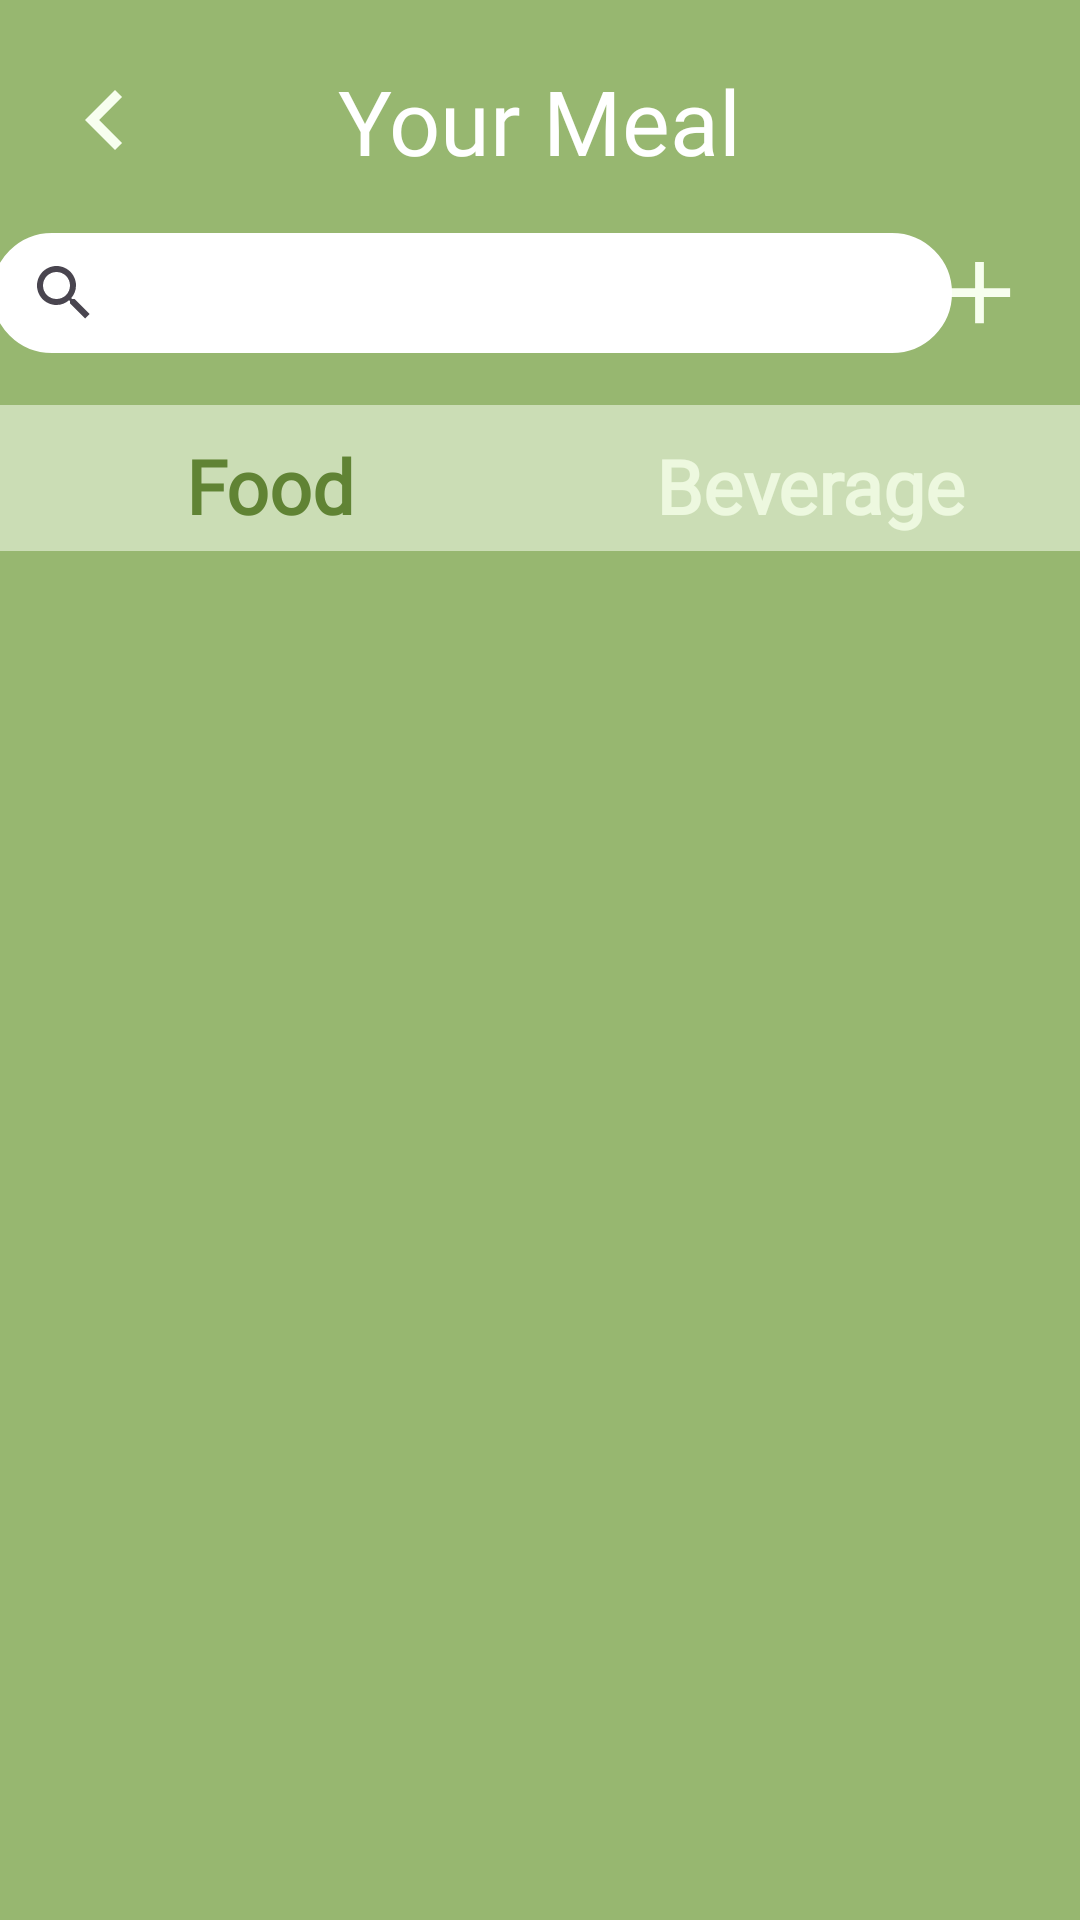

Android layout source for this screen:
<!-- AndroidManifest.xml: application theme Theme.Miniproject -->
<!-- res/layout/fragment_favourite.xml -->
<?xml version="1.0" encoding="utf-8"?>
<FrameLayout xmlns:android="http://schemas.android.com/apk/res/android"
    android:id="@+id/food_fragment"
    xmlns:tools="http://schemas.android.com/tools"
    android:layout_width="match_parent"
    android:layout_height="match_parent"
    xmlns:app="http://schemas.android.com/apk/res-auto"
    android:background="@color/lv2">

    <androidx.constraintlayout.widget.ConstraintLayout
        android:layout_width="match_parent"
        android:layout_height="wrap_content">

        <ImageButton
            android:id="@+id/imageButton2"
            android:layout_width="wrap_content"
            android:layout_height="wrap_content"
            android:background="@color/lv2"
            android:src="@drawable/left"
            android:layout_marginVertical="@dimen/distance_lv2"
            android:layout_marginHorizontal="@dimen/distance_lv1"
            app:layout_constraintStart_toStartOf="parent"
            app:layout_constraintTop_toTopOf="parent" />


        <TextView
            android:id="@+id/textView"
            android:layout_width="wrap_content"
            android:layout_height="wrap_content"
            android:layout_marginVertical="@dimen/distance_lv2"
            android:fontFamily="@font/itim"
            android:text="Your Meal"
            android:textColor="@color/white"
            android:textSize="@dimen/title_size"
            app:layout_constraintEnd_toEndOf="parent"
            app:layout_constraintStart_toStartOf="parent"
            app:layout_constraintTop_toTopOf="parent" />

        <ImageButton
            android:id="@+id/btn_ic_add"
            android:layout_width="wrap_content"
            android:layout_height="wrap_content"
            android:layout_marginTop="80dp"
            android:layout_marginEnd="16dp"
            android:src="@drawable/add"
            android:background="@color/lv2"
            android:tint="@color/lv5"
            app:layout_constraintEnd_toEndOf="parent"
            app:layout_constraintTop_toTopOf="parent" />

        <androidx.appcompat.widget.SearchView
            android:id="@+id/search_food"
            android:layout_width="320dp"
            android:layout_height="40dp"
            android:layout_margin="@dimen/distance_small2"
            android:background="@drawable/border1"
            android:backgroundTint="@color/white"
            app:layout_constraintBottom_toTopOf="@+id/linearLayout"
            app:layout_constraintEnd_toStartOf="@+id/btn_ic_add"
            app:layout_constraintHorizontal_bias="0.43"
            app:layout_constraintStart_toStartOf="parent"
            app:layout_constraintTop_toBottomOf="@+id/textView">

        </androidx.appcompat.widget.SearchView>

        <LinearLayout
            android:id="@+id/linearLayout"
            android:layout_width="match_parent"
            android:layout_height="wrap_content"
            android:layout_marginVertical="@dimen/distance_lv2"
            android:background="@color/lv4"
            android:paddingVertical="@dimen/distance_small1"
            android:backgroundTint="@color/lv4"
            app:layout_constraintEnd_toEndOf="parent"
            app:layout_constraintStart_toStartOf="parent"
            app:layout_constraintTop_toBottomOf="@+id/btn_ic_add">

            <TextView
                android:layout_width="0dp"
                android:layout_height="match_parent"
                android:layout_weight="1"
                android:fontFamily="@font/itim"
                android:paddingTop="@dimen/distance_small1"
                android:text="Food"
                android:textAlignment="center"
                android:textColor="@color/lv1"
                android:textSize="@dimen/text_size"
                android:textStyle="bold" />

            <TextView
                android:layout_width="0dp"
                android:layout_height="match_parent"
                android:layout_weight="1"
                android:fontFamily="@font/itim"
                android:paddingTop="@dimen/distance_small1"
                android:text="Beverage"
                android:textAlignment="center"
                android:textColor="@color/lv7"
                android:textSize="@dimen/text_size"
                android:textStyle="bold" />
        </LinearLayout>

        <ListView
            android:id="@+id/lv_food"
            android:layout_width="match_parent"
            android:layout_height="wrap_content"
            android:layout_margin="@dimen/distance_lv1"
            android:layout_marginVertical="@dimen/distance_lv5"
            android:scrollbars="vertical"
            app:layout_constraintEnd_toEndOf="parent"
            app:layout_constraintStart_toStartOf="parent"
            app:layout_constraintTop_toBottomOf="@+id/linearLayout"
            tools:listitem="@layout/list_food" />
    </androidx.constraintlayout.widget.ConstraintLayout>
</FrameLayout>
<!-- res/layout/list_food.xml (included above) -->
<?xml version="1.0" encoding="utf-8"?>
<androidx.constraintlayout.widget.ConstraintLayout xmlns:android="http://schemas.android.com/apk/res/android"
    xmlns:app="http://schemas.android.com/apk/res-auto"
    xmlns:tools="http://schemas.android.com/tools"
    android:layout_width="match_parent"
    android:layout_height="wrap_content"
    android:layout_margin="@dimen/distance_lv2"
    android:background="@drawable/border1">

        <TextView
            android:id="@+id/txt_ed_gam_lf"
            android:layout_width="wrap_content"
            android:layout_height="wrap_content"
            android:layout_marginHorizontal="@dimen/distance_lv6"
            android:layout_marginVertical="@dimen/distance_small1"
            android:layout_marginStart="40dp"
            android:fontFamily="@font/itim"
            android:text="100"
            android:textColor="@color/lv1"
            android:textSize="@dimen/text_smail_size2"
            app:layout_constraintBottom_toBottomOf="parent"
            app:layout_constraintStart_toStartOf="parent"
            app:layout_constraintTop_toBottomOf="@+id/txt_ed_name_lf"
            app:layout_constraintVertical_bias="0.2" />

        <TextView
            android:id="@+id/txt_ed_name_lf"
            android:layout_width="wrap_content"
            android:layout_height="wrap_content"
            android:layout_marginHorizontal="@dimen/distance_lv6"
            android:layout_marginVertical="@dimen/distance_small1"
            android:fontFamily="@font/itim"
            android:text="Thit ga"
            android:textColor="@color/lv1"
            android:textSize="@dimen/text_size"
            app:layout_constraintStart_toStartOf="parent"
            app:layout_constraintTop_toTopOf="parent" />


        <TextView
            android:id="@+id/txt_ed_kcal_lf"
            android:layout_width="wrap_content"
            android:layout_height="wrap_content"
            android:layout_marginVertical="@dimen/distance_small1"
            android:layout_marginHorizontal="@dimen/distance_lv2"
            android:layout_marginBottom="4dp"
            android:fontFamily="@font/itim"
            android:text="150"
            android:textColor="@color/lv1"
            android:textSize="@dimen/text_smail_size2"
            app:layout_constraintBottom_toBottomOf="parent"
            app:layout_constraintStart_toEndOf="@+id/txt_ed_gam_lf" />
        >

        <ImageButton
            android:id="@+id/btn_add_lf"
            android:layout_width="30dp"
            android:layout_height="30dp"
            android:layout_marginEnd="12dp"
            android:src="@drawable/add"
            android:background="@color/white"
            app:layout_constraintBottom_toBottomOf="parent"
            app:layout_constraintEnd_toStartOf="@+id/btn_delete_lf"
            app:layout_constraintTop_toTopOf="parent"
            app:layout_constraintVertical_bias="0.6" />

        <ImageButton
            android:id="@+id/btn_delete_lf"
            android:layout_width="30dp"
            android:layout_height="30dp"
            android:layout_marginEnd="28dp"
            android:background="@color/white"
            android:src="@drawable/cancel"
            app:layout_constraintBottom_toBottomOf="parent"
            app:layout_constraintEnd_toEndOf="parent"
            app:layout_constraintTop_toTopOf="parent"
            app:layout_constraintVertical_bias="0.562" />

</androidx.constraintlayout.widget.ConstraintLayout>
<!-- resources referenced by this layout -->
<resources>
  <color name="lv1">#608334</color>
  <color name="lv2">#97B770</color>
  <color name="lv4">#CBDDB5</color>
  <color name="lv5">#F7FEEf</color>
  <color name="lv7">#EDF8DF</color>
  <color name="white">#ffffff</color>
  <dimen name="distance_lv1">15dp</dimen>
  <dimen name="distance_lv2">20dp</dimen>
  <dimen name="distance_lv5">35dp</dimen>
  <dimen name="distance_lv6">40dp</dimen>
  <dimen name="distance_small1">5dp</dimen>
  <dimen name="distance_small2">10dp</dimen>
  <dimen name="text_size">25dp</dimen>
  <dimen name="text_smail_size2">20dp</dimen>
  <dimen name="title_size">30dp</dimen>
  <!-- drawable add (drawable) -->
  <vector android:height="35dp" android:tint="@color/lv1"
      android:viewportHeight="24" android:viewportWidth="24"
      android:width="35dp" xmlns:android="http://schemas.android.com/apk/res/android">
      <path android:fillColor="@android:color/white" android:pathData="M19,13h-6v6h-2v-6H5v-2h6V5h2v6h6v2z"/>
  </vector>
  <!-- drawable border1 (drawable) -->
  <?xml version="1.0" encoding="utf-8"?>
  <shape xmlns:android="http://schemas.android.com/apk/res/android">
      <solid android:color="@color/white" />
      <corners android:radius="25dp"/>
      <stroke
          android:color="@color/lv1"
          android:width="2dp" /> 
  </shape>
  <!-- drawable cancel (drawable) -->
  <vector android:height="24dp" android:tint="@color/lv1"
      android:viewportHeight="24" android:viewportWidth="24"
      android:width="24dp" xmlns:android="http://schemas.android.com/apk/res/android">
      <path android:fillColor="@android:color/white" android:pathData="M19,6.41L17.59,5 12,10.59 6.41,5 5,6.41 10.59,12 5,17.59 6.41,19 12,13.41 17.59,19 19,17.59 13.41,12z"/>
  </vector>
  <!-- drawable left (drawable) -->
  <vector android:height="40dp" android:tint="@color/lv5"
      android:viewportHeight="24" android:viewportWidth="24"
      android:width="40dp" xmlns:android="http://schemas.android.com/apk/res/android">
      <path android:fillColor="@android:color/white" android:pathData="M15.41,7.41L14,6l-6,6 6,6 1.41,-1.41L10.83,12z"/>
  </vector>
  <style name="Theme.Miniproject" parent="Base.Theme.Miniproject" />
  <style name="Base.Theme.Miniproject" parent="Theme.Material3.DayNight.NoActionBar">
          
          
      </style>
</resources>
